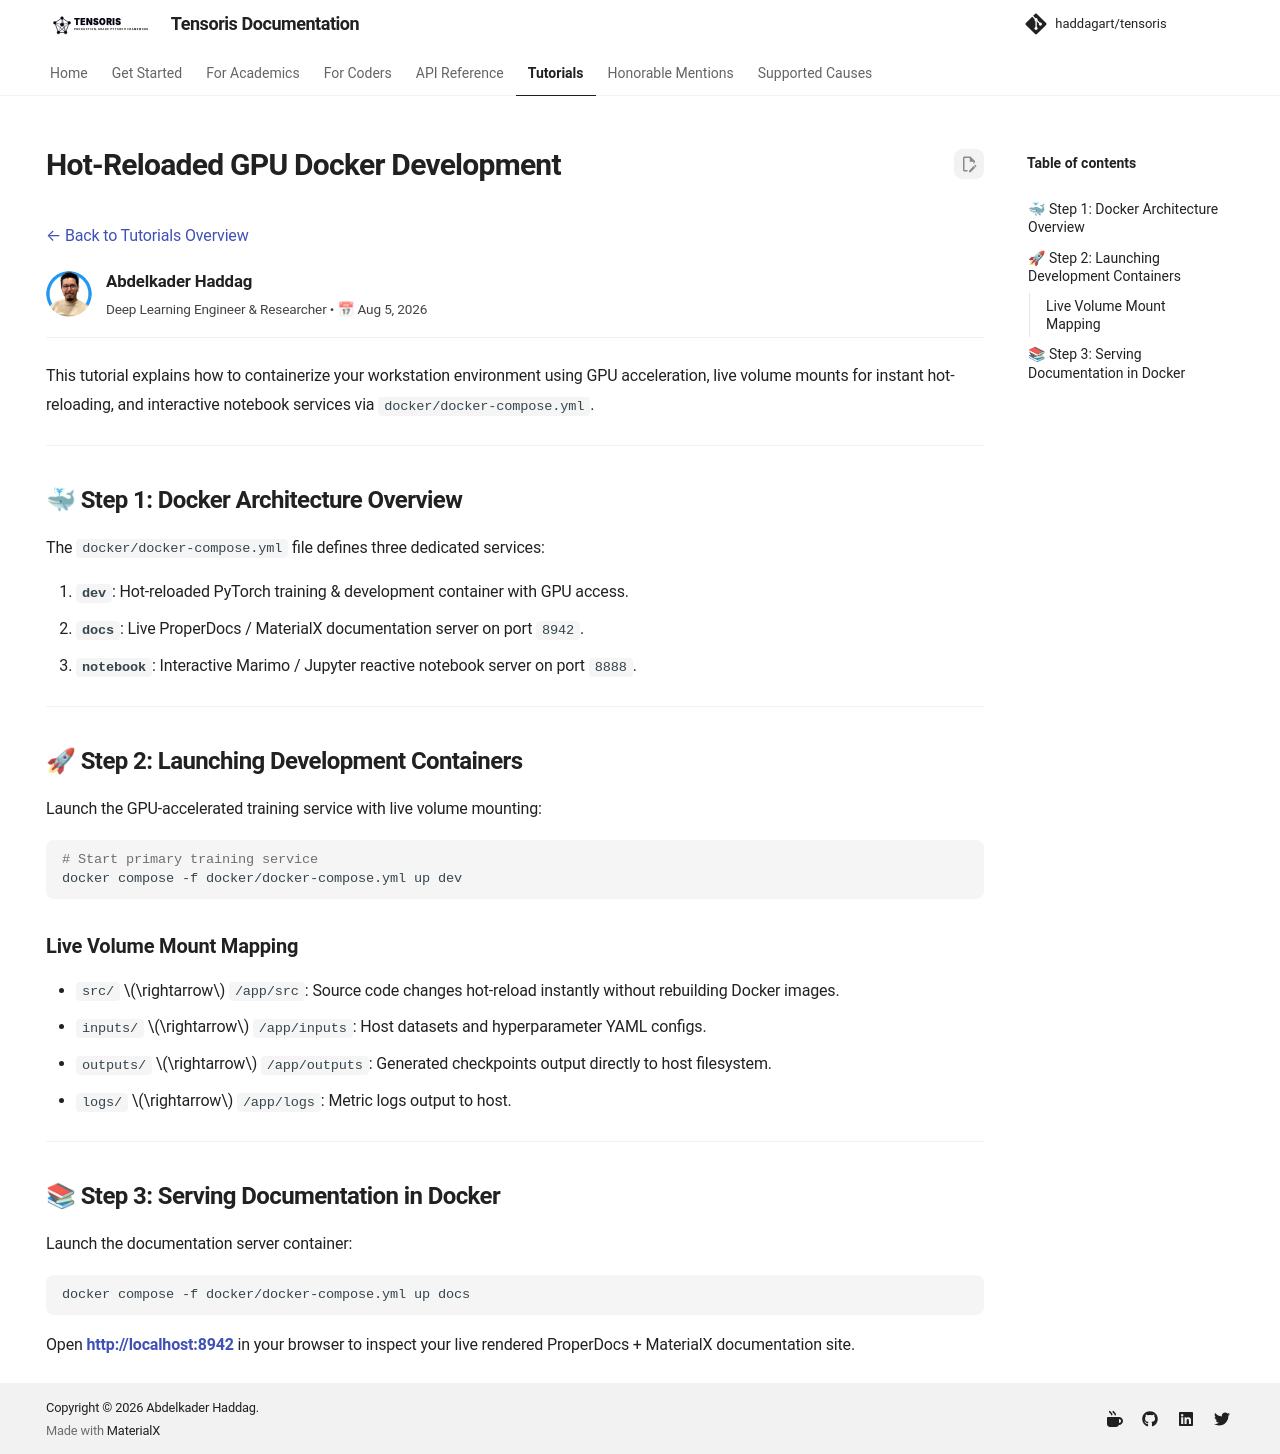

repository: haddagart/tensoris · page: 1.0.0/tutorials/gpu-docker/index.html · generator: mkdocs

---
icon: material/docker
hide:
  - navigation
---

# Hot-Reloaded GPU Docker Development

[← Back to Tutorials Overview](index.md)

<div style="display: flex; align-items: center; gap: 14px; margin-top: 16px; margin-bottom: 24px; padding-bottom: 16px; border-bottom: 1px solid var(--md-default-fg-color--lightest);">
  <img src="../../assets/authors/haddagart.png" style="width: 46px; height: 46px; border-radius: 50%; object-fit: cover;" alt="Abdelkader Haddag" />
  <div>
    <div style="font-weight: 700; font-size: 1.05em;">Abdelkader Haddag</div>
    <div style="font-size: 0.85em; opacity: 0.85;">Deep Learning Engineer & Researcher • 📅 Aug 5, 2026</div>
  </div>
</div>

This tutorial explains how to containerize your workstation environment using GPU acceleration, live volume mounts for instant hot-reloading, and interactive notebook services via `docker/docker-compose.yml`.

---

## 🐳 Step 1: Docker Architecture Overview

The `docker/docker-compose.yml` file defines three dedicated services:

1. **`dev`**: Hot-reloaded PyTorch training & development container with GPU access.
2. **`docs`**: Live ProperDocs / MaterialX documentation server on port `8942`.
3. **`notebook`**: Interactive Marimo / Jupyter reactive notebook server on port `8888`.

---

## 🚀 Step 2: Launching Development Containers

Launch the GPU-accelerated training service with live volume mounting:

```bash
# Start primary training service
docker compose -f docker/docker-compose.yml up dev
```

### Live Volume Mount Mapping

- `src/` $\rightarrow$ `/app/src`: Source code changes hot-reload instantly without rebuilding Docker images.
- `inputs/` $\rightarrow$ `/app/inputs`: Host datasets and hyperparameter YAML configs.
- `outputs/` $\rightarrow$ `/app/outputs`: Generated checkpoints output directly to host filesystem.
- `logs/` $\rightarrow$ `/app/logs`: Metric logs output to host.

---

## 📚 Step 3: Serving Documentation in Docker

Launch the documentation server container:

```bash
docker compose -f docker/docker-compose.yml up docs
```

Open **[http://localhost:8942](http://localhost:8942)** in your browser to inspect your live rendered ProperDocs + MaterialX documentation site.
